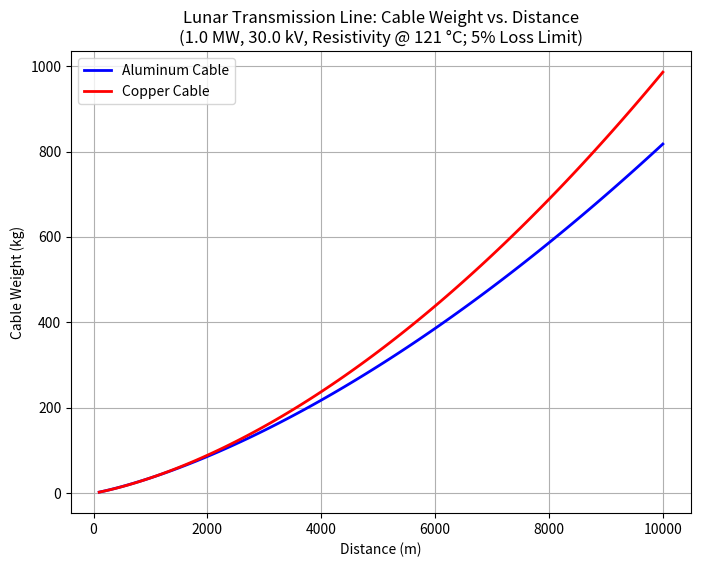
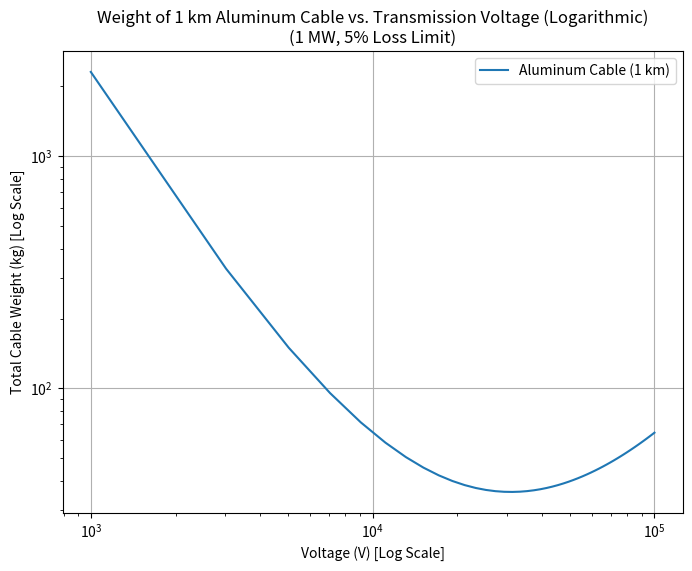

Recreate these plots in Python, in order.
import numpy as np
import pandas as pd
import matplotlib.pyplot as plt

def plot_weight_vs_voltage_for_1km_al(power, length,
                                      resistivity_aluminum,
                                      density_al, density_kapton, density_bn, density_mesh,
                                      E_dil, safety_factor):
    """
    Plots how the total weight of a 1 km Aluminum cable varies with transmission voltage,
    using a logarithmic scale on both axes.
    """
    # Range of voltages to explore: 1 kV to 100 kV
    voltages = np.linspace(1e3, 1e5, 50)
    
    loss_limit = 0.05
    thickness_bn = 0.0001
    thickness_al_mesh = 0.001

    weights = []
    for V in voltages:
        # Calculate insulation thickness for each voltage
        thickness_kapton = InsulationThickness(V, E_dil, safety_factor)
        
        # Conductor radius to keep under 5% loss
        r_conductor_al = conductor_radius(
            resistivity_aluminum, V, length, power, loss_limit
        )
        
        # Calculate volumes
        vols_al = VolumeConductor(
            r_conductor_al, thickness_kapton, thickness_bn, thickness_al_mesh
        )
        
        # Mass per meter
        m_per_meter_al = ComputeMassPerMeter(
            vols_al[0], vols_al[1], vols_al[2], vols_al[3],
            density_al, density_kapton, density_bn, density_mesh
        )
        
        # Weight for the given length (1 km)
        total_weight = m_per_meter_al * length
        weights.append(total_weight)
    
    plt.figure(figsize=(8, 6))
    plt.plot(voltages, weights, label='Aluminum Cable (1 km)')
    
    # Use a log scale on both axes
    plt.xscale("log")
    plt.yscale("log")
    
    plt.xlabel("Voltage (V) [Log Scale]")
    plt.ylabel("Total Cable Weight (kg) [Log Scale]")
    plt.title(
        f"Weight of 1 km Aluminum Cable vs. Transmission Voltage (Logarithmic)\n"
        f"({power/1e6:.0f} MW, 5% Loss Limit)"
    )
    plt.grid(True)
    plt.legend()
    plt.show()

def plot_resistivity_vs_temperature():
    """
    Plots the resistivity of various materials versus temperature from -200°C to 250°C.
    
    The resistivity is computed using a linear model:
        ρ(T) = ρ₀ [1 + α (T - T₀)]
    where ρ₀ is the resistivity at the reference temperature T₀.
    
    Materials included:
      - Copper: ρ₀ = 1.68e-8 Ω·m, α = 0.00393/°C, T₀ = 20°C
      - Aluminum: ρ₀ = 2.82e-8 Ω·m, α = 0.00403/°C, T₀ = 20°C
      - Tungsten: ρ₀ = 5.60e-8 Ω·m, α = 0.0045/°C, T₀ = 20°C
      - Iron: ρ₀ = 9.71e-8 Ω·m, α = 0.005/°C, T₀ = 20°C
    """
    # Temperature range in °C
    T = np.linspace(-200, 250, 500)
    
    # Define material properties: (ρ₀ [Ω·m], α [1/°C], T₀ [°C])
    materials = {
        "Copper":   (1.68e-8, 0.00393, 20),
        "Aluminum": (2.65e-8, 0.00403, 20),
    }
    
    plt.figure(figsize=(10, 6))
    
    for name, (rho0, alpha, T0) in materials.items():
        # Calculate resistivity using the linear approximation
        rho = rho0 * (1 + alpha * (T - T0))
        # Clip any negative resistivity values to zero (not physical)
        rho = np.clip(rho, 0, None)
        plt.plot(T, rho, label=name)
    
    plt.xlabel("Temperature (°C)")
    plt.ylabel("Resistivity (Ω·m)")
    plt.title("Resistivity vs. Temperature for Various Materials")
    plt.legend()
    plt.grid(True)
    plt.show()


def InsulationThickness(V, E_dil, safety_factor):
    """
    Calculate the required insulation thickness in meters.

    Parameters:
    V (float): Voltage in volts (V)
    E_dil (float): Dielectric strength in V/m
    safety_factor (float): Safety factor (unitless)

    Returns:
    float: Insulation thickness in meters (m)
    """
    return V / E_dil * safety_factor

def conductor_radius(resistivity, voltage, length, power, loss_limit=0.05):
    """
    Calculate the minimum conductor radius needed to keep power loss under the specified limit.

    Parameters:
    resistivity (float): Resistivity of the conductor material in ohm meters (Ω·m)
    voltage (float): Transmission line voltage in volts (V)
    length (float): One-way distance of the transmission line in meters (m)
    power (float): Power being transmitted in watts (W)
    loss_limit (float): Maximum allowable power loss fraction (default: 0.05 for 5%)

    Returns:
    float: Required conductor radius in meters (m)
    """
    max_loss = loss_limit * power
    current = power / voltage
    max_resistance = max_loss / (current**2)
    required_radius = np.sqrt((resistivity * length) / (np.pi * max_resistance))
    return required_radius

def VolumeConductor(radius_conductor, thickness_L1, thickness_L2, thickness_L3):
    """
    Calculate the volume per unit length (m³ per m) for the conductor and its layers.

    Parameters:
    radius_conductor (float): Conductor radius in meters (m)
    thickness_L1 (float): Thickness of Layer 1 (Kapton insulation) in meters (m)
    thickness_L2 (float): Thickness of Layer 2 (BN nano-coating) in meters (m)
    thickness_L3 (float): Thickness of Layer 3 (Aluminum mesh) in meters (m)

    Returns:
    tuple: (volume_conductor, volume_L1, volume_L2, volume_L3) in cubic meters per meter (m³/m)
    """
    volume_conductor = np.pi * (radius_conductor**2)
    volume_L1 = np.pi * ((radius_conductor + thickness_L1)**2 - radius_conductor**2)
    volume_L2 = np.pi * ((radius_conductor + thickness_L1 + thickness_L2)**2 - (radius_conductor + thickness_L1)**2)
    volume_L3 = np.pi * ((radius_conductor + thickness_L1 + thickness_L2 + thickness_L3)**2 - (radius_conductor + thickness_L1 + thickness_L2)**2)
    return volume_conductor, volume_L1, volume_L2, volume_L3

def ComputeMassPerMeter(volume_conductor, volume_L1, volume_L2, volume_L3, density_al_conductor, density_kapton, density_bn, density_aluminum):
    """
    Compute the mass per unit length (kg/m) of the cable.

    Parameters:
    volume_conductor, volume_L1, volume_L2, volume_L3 (float): Volumes per meter (m³/m)
    density_al_conductor, density_kapton, density_bn, density_aluminum (float): Densities in kg/m³

    Returns:
    float: Total mass per meter in kilograms per meter (kg/m)
    """
    mass_conductor = volume_conductor * density_al_conductor
    mass_L1 = volume_L1 * density_kapton
    mass_L2 = volume_L2 * density_bn
    mass_L3 = volume_L3 * density_aluminum
    Tol_mass = mass_conductor + mass_L1 + mass_L2 + mass_L3
    return Tol_mass

def main():
    # Given parameters in SI base units (meters, kilograms, seconds)
    power = 1e6             # Power in watts (W) (1 MW)
    voltage = 30000         # Transmission voltage in volts (V)
    safety_factor = 5
    E_dil = 272e6           # Dielectric strength in V/m (272 V/µm converted to V/m)

    # Material properties in SI units
    # Resistivities (Ω·m)
    resistivity_aluminum = 3.73e-8  # Aluminum @ 121°C
    resistivity_copper   = 2.357e-8 # Copper @ 121°C

    # Densities (kg/m³)
    density_al       = 2700    # Aluminum conductor
    density_copper   = 8960    # Copper conductor
    density_kapton   = 1420    # Kapton insulation (from 1.42 g/cm³)
    density_bn       = 2100    # BN nano-coating (from 2.1 g/cm³)
    density_mesh     = 2700    # Aluminum mesh

    # Define constant layer thicknesses in meters:
    thickness_bn      = 0.0001   # BN nano-coating: 0.1 mm
    thickness_al_mesh = 0.001    # Aluminum mesh: 1.0 mm
    # Insulation thickness (Kapton) is computed based on voltage, dielectric strength, and safety factor.
    thickness_kapton  = InsulationThickness(voltage, E_dil, safety_factor)

    # --- Initial calculation for a 1000 m aluminum cable ---
    L_initial = 1000  # 1000 m cable length for initial report
    radius_conductor_al = conductor_radius(resistivity_aluminum, voltage, L_initial, power, loss_limit=0.05)
    volumes_al = VolumeConductor(radius_conductor_al, thickness_kapton, thickness_bn, thickness_al_mesh)
    mass_per_meter_al = ComputeMassPerMeter(volumes_al[0], volumes_al[1], volumes_al[2], volumes_al[3],
                                            density_al, density_kapton, density_bn, density_mesh)
    total_weight_al = mass_per_meter_al * L_initial
    total_radius_al = radius_conductor_al + thickness_kapton + thickness_bn + thickness_al_mesh
    print(f"--- For a {L_initial} m aluminum cable ---")
    print(f"Required conductor radius: {radius_conductor_al*1000:.3f} mm")
    print(f"Kapton insulation thickness: {thickness_kapton*1000:.3f} mm")
    print(f"Total cable radius: {total_radius_al*1000:.3f} mm")
    print(f"Total cable weight: {total_weight_al:.2f} kg")
    print(f"Total current: {power/voltage:.2f} A")

    # --- Plot total cable weight vs. cable length for Aluminum and Copper ---
    distances = np.linspace(100, 10000, 100)  # Cable lengths from 100 m to 10 km
    weights_al = []
    weights_cu = []

    for L in distances:
        # Aluminum cable calculations
        r_conductor_al = conductor_radius(resistivity_aluminum, voltage, L, power, loss_limit=0.05)
        vols_al = VolumeConductor(r_conductor_al, thickness_kapton, thickness_bn, thickness_al_mesh)
        m_per_meter_al = ComputeMassPerMeter(vols_al[0], vols_al[1], vols_al[2], vols_al[3],
                                             density_al, density_kapton, density_bn, density_mesh)
        weights_al.append(m_per_meter_al * L)
        
        # Copper cable calculations
        r_conductor_cu = conductor_radius(resistivity_copper, voltage, L, power, loss_limit=0.05)
        vols_cu = VolumeConductor(r_conductor_cu, thickness_kapton, thickness_bn, thickness_al_mesh)
        m_per_meter_cu = ComputeMassPerMeter(vols_cu[0], vols_cu[1], vols_cu[2], vols_cu[3],
                                             density_copper, density_kapton, density_bn, density_mesh)
        weights_cu.append(m_per_meter_cu * L)

    plt.figure(figsize=(8, 6))
    plt.plot(distances, weights_al, 'b-', lw=2, label='Aluminum Cable')
    plt.plot(distances, weights_cu, 'r-', lw=2, label='Copper Cable')
    plt.xlabel("Distance (m)")
    plt.ylabel("Cable Weight (kg)")
    plt.title(f"Lunar Transmission Line: Cable Weight vs. Distance\n({power/1e6} MW, {voltage/1e3} kV, Resistivity @ 121 °C; 5% Loss Limit)")
    plt.legend()
    plt.grid(True)
    plt.show()

    # Now produce the new plot requested:
    plot_weight_vs_voltage_for_1km_al(
        power=power,
        length=L_initial,
        resistivity_aluminum=resistivity_aluminum,
        density_al=density_al,
        density_kapton=density_kapton,
        density_bn=density_bn,
        density_mesh=density_mesh,
        E_dil=E_dil,
        safety_factor=safety_factor
    )


if __name__ == "__main__":
    main()
    #plot_resistivity_vs_temperature()